The GitHub repository zcomert/otitis-media contains a labelled image folder "images" with 4 categories: chronic otitis media, earwax plug, myringosclerosis, normal. Examples follow, each with its label.

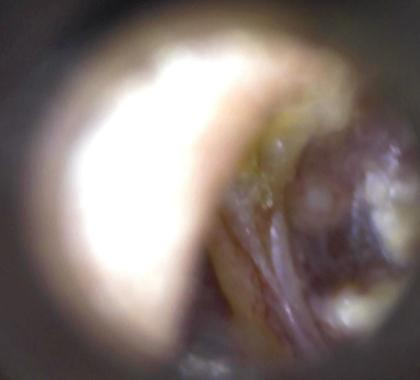
Label: chronic otitis media

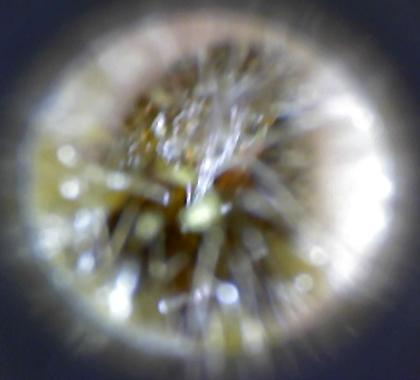
Label: earwax plug

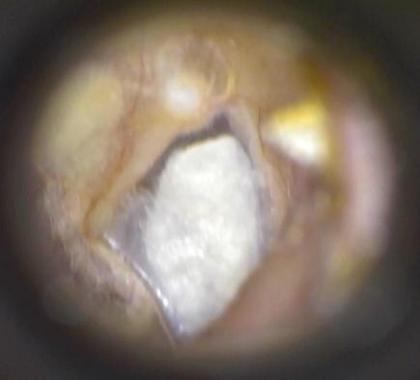
Label: myringosclerosis

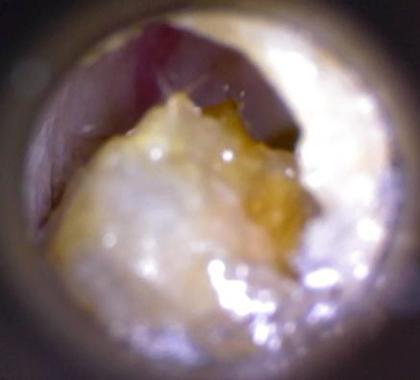
Label: earwax plug

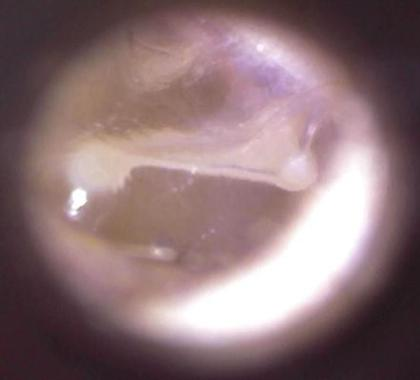
Label: normal

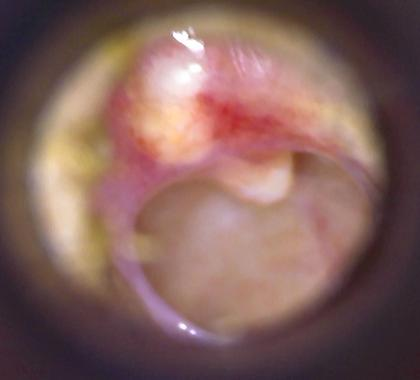
Label: chronic otitis media
